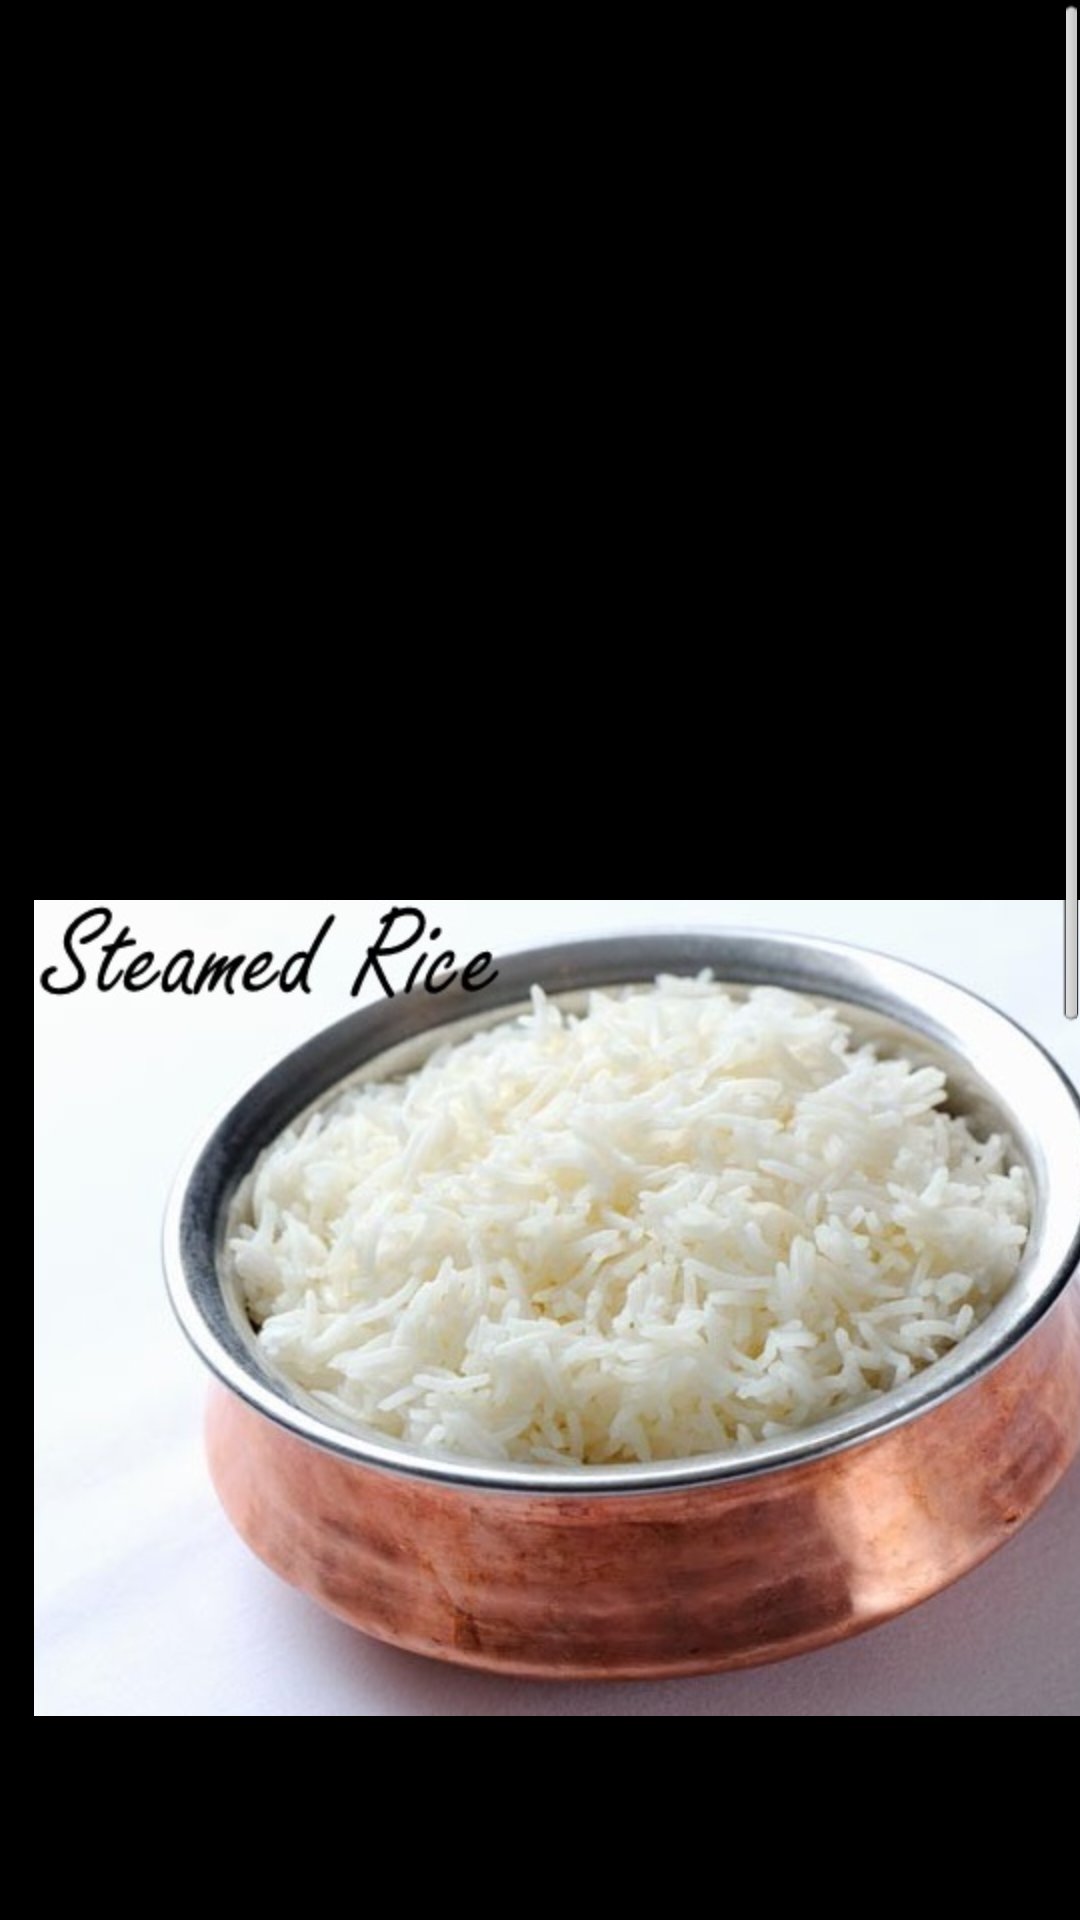

Produce the Android XML layout that renders to this screen, including the resource entries it uses.
<!-- AndroidManifest.xml: application theme AppTheme -->
<!-- res/layout/price.xml -->
<?xml version="1.0" encoding="utf-8"?>
<ScrollView xmlns:android="http://schemas.android.com/apk/res/android"
    android:layout_width="match_parent"
    android:layout_height="match_parent" 
    android:background="#000000">

    <LinearLayout
        android:layout_width="match_parent"
        android:layout_height="match_parent"
        android:orientation="vertical" >
        <TableLayout
              android:layout_width="800sp"
    android:layout_height="300sp" > <TableRow >

        <ImageView
            android:id="@+id/jeera"
            android:layout_width="400sp"
            android:layout_height="wrap_content"
            android:src="@drawable/t" />
        
    </TableRow>
</TableLayout>
    <TableLayout
              android:layout_width="800sp"
    android:layout_height="300sp" > <TableRow >

        <ImageView
            android:id="@+id/steamed"
            android:layout_width="400sp"
            android:layout_height="wrap_content"
            android:src="@drawable/steam" />
        
    </TableRow>
</TableLayout>
  <TableLayout
              android:layout_width="800sp"
    android:layout_height="300sp" > <TableRow >

        <ImageView
            android:id="@+id/mutter"
            android:layout_width="400sp"
            android:layout_height="wrap_content"
            android:src="@drawable/mp" />
        
    </TableRow>
</TableLayout>
<TableLayout
              android:layout_width="800sp"
    android:layout_height="300sp" > <TableRow >

</TableRow>
</TableLayout>
    </LinearLayout>
    

</ScrollView>
<!-- resources referenced by this layout -->
<resources>
  <!-- drawable steam: jpg bitmap (drawable-hdpi, 73695 bytes) -->
  <style name="AppTheme" parent="AppBaseTheme">
          
      </style>
  <style name="AppBaseTheme" parent="android:Theme.Light">
          
      </style>
</resources>
